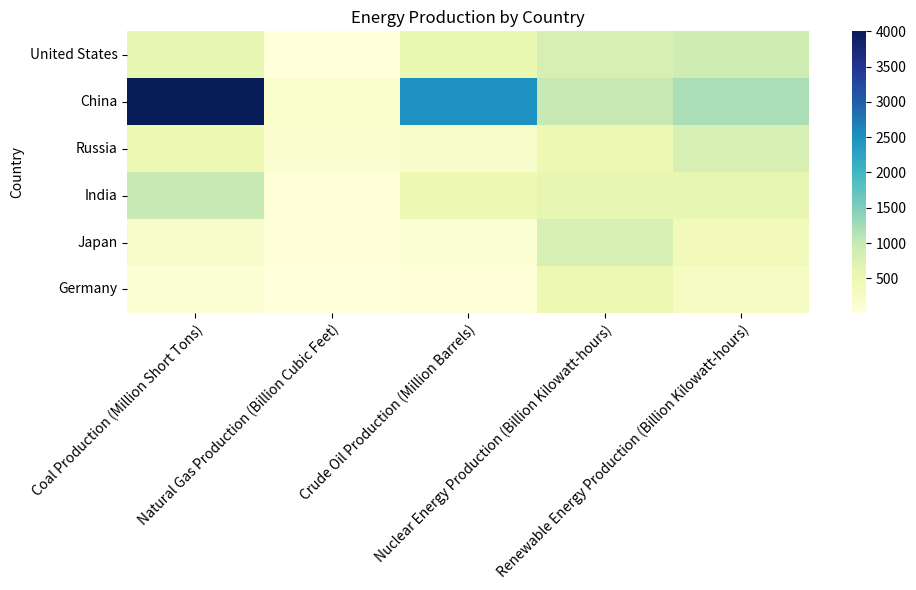

Write the Python code that produced this figure. (Note: this script raises an exception after producing the figure.)


import matplotlib.pyplot as plt
import numpy as np
import pandas as pd

# Create dictionary from data
data = {"Country": ["United States", "China", "Russia", "India", "Japan", "Germany"],
        "Coal Production (Million Short Tons)": [600, 4000, 500, 1000, 200, 100],
        "Natural Gas Production (Billion Cubic Feet)": [25, 180, 150, 50, 30, 10],
        "Crude Oil Production (Million Barrels)": [550, 2500, 200, 500, 100, 50],
        "Nuclear Energy Production (Billion Kilowatt-hours)": [800, 1000, 500, 600, 800, 500],
        "Renewable Energy Production (Billion Kilowatt-hours)": [900, 1200, 800, 600, 400, 300]}

# Create dataframe from dictionary
df = pd.DataFrame(data)

# Set figure size
plt.figure(figsize=(10, 6))

# Create heatmap chart using seaborn
import seaborn as sns
ax = sns.heatmap(df.set_index('Country'), cmap="YlGnBu")

# Set ticks and tick labels for x and y axis
ax.set_xticklabels(ax.get_xticklabels(), rotation=45, ha='right', rotation_mode='anchor')
ax.set_yticklabels(ax.get_yticklabels(), rotation=0)

# Add title
plt.title('Energy Production by Country')

# Automatically resize image
plt.tight_layout()

# Save figure
plt.savefig('output/final/heatmap/png/20231228-162116_29.png', bbox_inches='tight')

# Clear current image state
plt.clf()